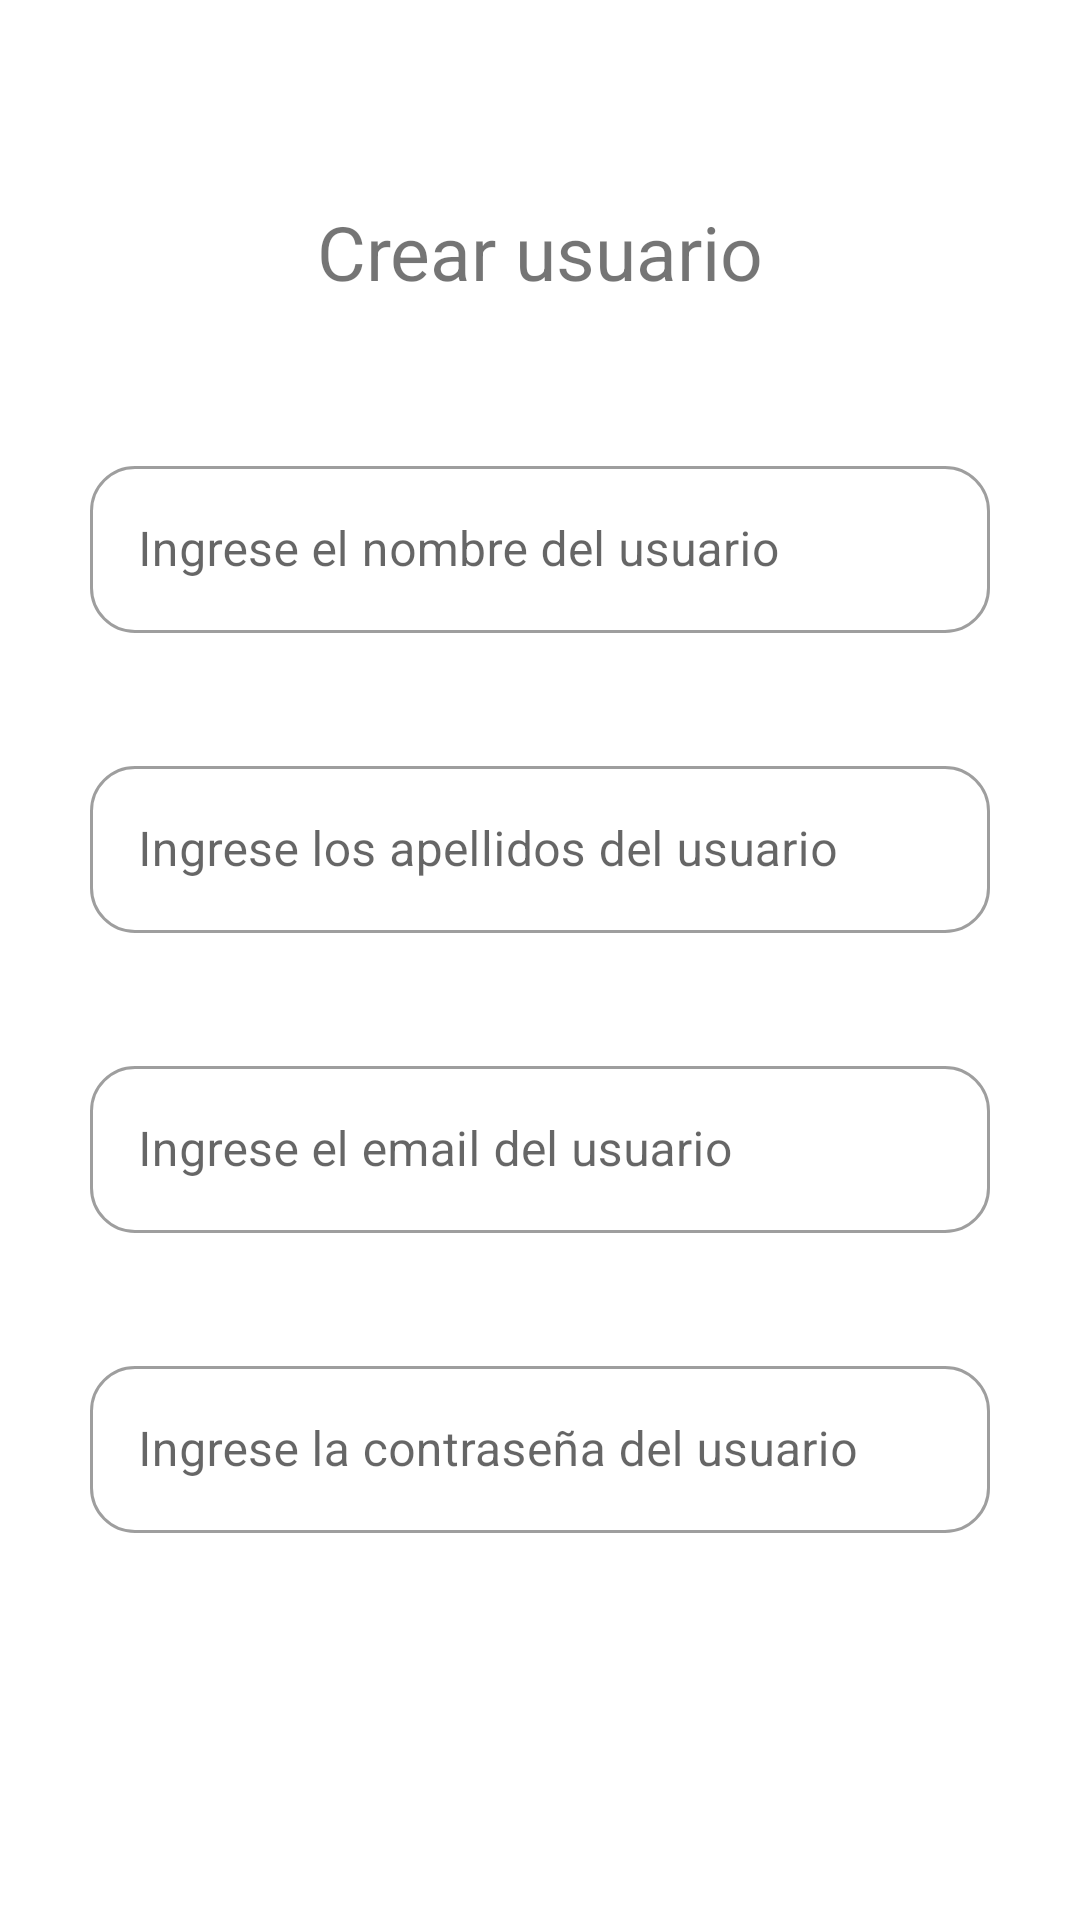

Here is an Android app screen rendered from its layout file. Give the layout XML and the strings, colors and styles it references.
<!-- AndroidManifest.xml: application theme Theme.SERBANK -->
<!-- res/layout/activity_crear_usuario.xml -->
<?xml version="1.0" encoding="utf-8"?>
<androidx.constraintlayout.widget.ConstraintLayout xmlns:android="http://schemas.android.com/apk/res/android"
    xmlns:app="http://schemas.android.com/apk/res-auto"
    xmlns:tools="http://schemas.android.com/tools"
    android:layout_width="match_parent"
    android:layout_height="match_parent"
    tools:context=".CrearUsuario">

    <com.google.android.material.textfield.TextInputLayout
        android:id="@+id/textInputLayout2"
        style="@style/Widget.MaterialComponents.TextInputLayout.OutlinedBox"
        android:layout_width="match_parent"
        android:layout_height="wrap_content"
        android:layout_marginStart="30dp"
        android:layout_marginLeft="30dp"
        android:layout_marginTop="150dp"
        android:layout_marginEnd="30dp"
        android:layout_marginRight="30dp"
        android:hint="@string/crearusuario_nombre"
        app:boxCornerRadiusBottomEnd="15dp"
        app:boxCornerRadiusBottomStart="15dp"
        app:boxCornerRadiusTopEnd="15dp"
        app:boxCornerRadiusTopStart="15dp"
        app:layout_constraintEnd_toEndOf="parent"
        app:layout_constraintStart_toStartOf="parent"
        app:layout_constraintTop_toTopOf="parent">

        <com.google.android.material.textfield.TextInputEditText
            android:id="@+id/txtnombre_creusu"
            android:layout_width="match_parent"
            android:layout_height="wrap_content">

        </com.google.android.material.textfield.TextInputEditText>


    </com.google.android.material.textfield.TextInputLayout>



    <com.google.android.material.textfield.TextInputLayout
        style="@style/Widget.MaterialComponents.TextInputLayout.OutlinedBox"
        android:layout_width="match_parent"
        android:layout_height="wrap_content"
        android:layout_marginStart="30dp"
        android:layout_marginLeft="30dp"
        android:layout_marginTop="250dp"
        android:layout_marginEnd="30dp"
        android:layout_marginRight="30dp"
        android:hint="@string/crearusuario_apellidos"
        app:boxCornerRadiusBottomEnd="15dp"
        app:boxCornerRadiusBottomStart="15dp"
        app:boxCornerRadiusTopEnd="15dp"
        app:boxCornerRadiusTopStart="15dp"
        app:layout_constraintEnd_toEndOf="parent"
        app:layout_constraintStart_toStartOf="parent"
        app:layout_constraintTop_toTopOf="parent">

        <com.google.android.material.textfield.TextInputEditText
            android:id="@+id/txtapellidos_creusu"
            android:layout_width="match_parent"
            android:layout_height="wrap_content">

        </com.google.android.material.textfield.TextInputEditText>


    </com.google.android.material.textfield.TextInputLayout>






    <com.google.android.material.textfield.TextInputLayout
        style="@style/Widget.MaterialComponents.TextInputLayout.OutlinedBox"
        android:layout_width="match_parent"
        android:layout_height="wrap_content"
        android:layout_marginStart="30dp"
        android:layout_marginLeft="30dp"
        android:layout_marginTop="350dp"
        android:layout_marginEnd="30dp"
        android:layout_marginRight="30dp"
        android:hint="@string/crearusuario_email"
        app:boxCornerRadiusBottomEnd="15dp"
        app:boxCornerRadiusBottomStart="15dp"
        app:boxCornerRadiusTopEnd="15dp"
        app:boxCornerRadiusTopStart="15dp"
        app:layout_constraintEnd_toEndOf="parent"
        app:layout_constraintStart_toStartOf="parent"
        app:layout_constraintTop_toTopOf="parent">

        <com.google.android.material.textfield.TextInputEditText
            android:id="@+id/txtemail_creusu"
            android:layout_width="match_parent"
            android:layout_height="wrap_content"
            android:inputType="textEmailAddress">

        </com.google.android.material.textfield.TextInputEditText>


    </com.google.android.material.textfield.TextInputLayout>


    <com.google.android.material.textfield.TextInputLayout
        style="@style/Widget.MaterialComponents.TextInputLayout.OutlinedBox"
        android:layout_width="match_parent"
        android:layout_height="wrap_content"
        android:layout_marginStart="30dp"
        android:layout_marginLeft="30dp"
        android:layout_marginTop="450dp"
        android:layout_marginEnd="30dp"
        android:layout_marginRight="30dp"
        android:hint="@string/crearusuario_password"
        app:boxCornerRadiusBottomEnd="15dp"
        app:boxCornerRadiusBottomStart="15dp"
        app:boxCornerRadiusTopEnd="15dp"
        app:boxCornerRadiusTopStart="15dp"
        app:layout_constraintEnd_toEndOf="parent"
        app:layout_constraintStart_toStartOf="parent"
        app:layout_constraintTop_toTopOf="parent">

        <com.google.android.material.textfield.TextInputEditText
            android:id="@+id/txtpassword_creausu"
            android:layout_width="match_parent"
            android:layout_height="wrap_content"
            android:inputType="textPassword">

        </com.google.android.material.textfield.TextInputEditText>


    </com.google.android.material.textfield.TextInputLayout>


    <com.google.android.material.button.MaterialButton
        style="@style/TextAppearance.AppCompat.Widget.Button.Borderless.Colored"
        android:layout_width="match_parent"
        android:layout_height="wrap_content"
        android:layout_marginStart="30dp"
        android:layout_marginLeft="30dp"
        android:layout_marginTop="650dp"
        android:layout_marginEnd="30dp"
        android:layout_marginRight="30dp"
        android:onClick="crearUsuario"
        android:text="@string/menu_crearusuario"
        app:layout_constraintEnd_toEndOf="parent"
        app:layout_constraintStart_toStartOf="parent"
        app:layout_constraintTop_toTopOf="parent">

    </com.google.android.material.button.MaterialButton>

    <TextView
        android:id="@+id/textView4"
        android:layout_width="wrap_content"
        android:layout_height="wrap_content"
        android:layout_marginTop="64dp"
        android:text="@string/menu_crearusuario"
        app:layout_constraintBottom_toTopOf="@+id/textInputLayout2"
        app:layout_constraintEnd_toEndOf="parent"
        app:layout_constraintStart_toStartOf="parent"
        app:layout_constraintTop_toTopOf="parent"
        app:layout_constraintVertical_bias="0.059"
        android:textSize="25dp"/>

</androidx.constraintlayout.widget.ConstraintLayout>
<!-- resources referenced by this layout -->
<resources>
  <string name="crearusuario_apellidos">Ingrese los apellidos del usuario</string>
  <string name="crearusuario_email">Ingrese el email del usuario</string>
  <string name="crearusuario_nombre">Ingrese el nombre del usuario</string>
  <string name="crearusuario_password">Ingrese la contraseña del usuario</string>
  <string name="menu_crearusuario">Crear usuario</string>
  <style name="Theme.SERBANK" parent="Theme.MaterialComponents.DayNight.DarkActionBar">
          
          <item name="colorPrimary">@color/purple_500</item>
          <item name="colorPrimaryVariant">@color/purple_700</item>
          <item name="colorOnPrimary">@color/white</item>
          
          <item name="colorSecondary">@color/teal_200</item>
          <item name="colorSecondaryVariant">@color/teal_700</item>
          <item name="colorOnSecondary">@color/black</item>
          
          <item name="android:statusBarColor" tools:targetApi="l">?attr/colorPrimaryVariant</item>
          
      </style>
  <!-- not gathered from this repository: default colours our renderer supplied (Android Studio template values) -->
  <color name="purple_500">#FF6200EE</color>
  <color name="purple_700">#FF3700B3</color>
  <color name="teal_200">#FF03DAC5</color>
  <color name="teal_700">#FF018786</color>
  <color name="black">#FF000000</color>
  <color name="white">#FFFFFFFF</color>
</resources>
